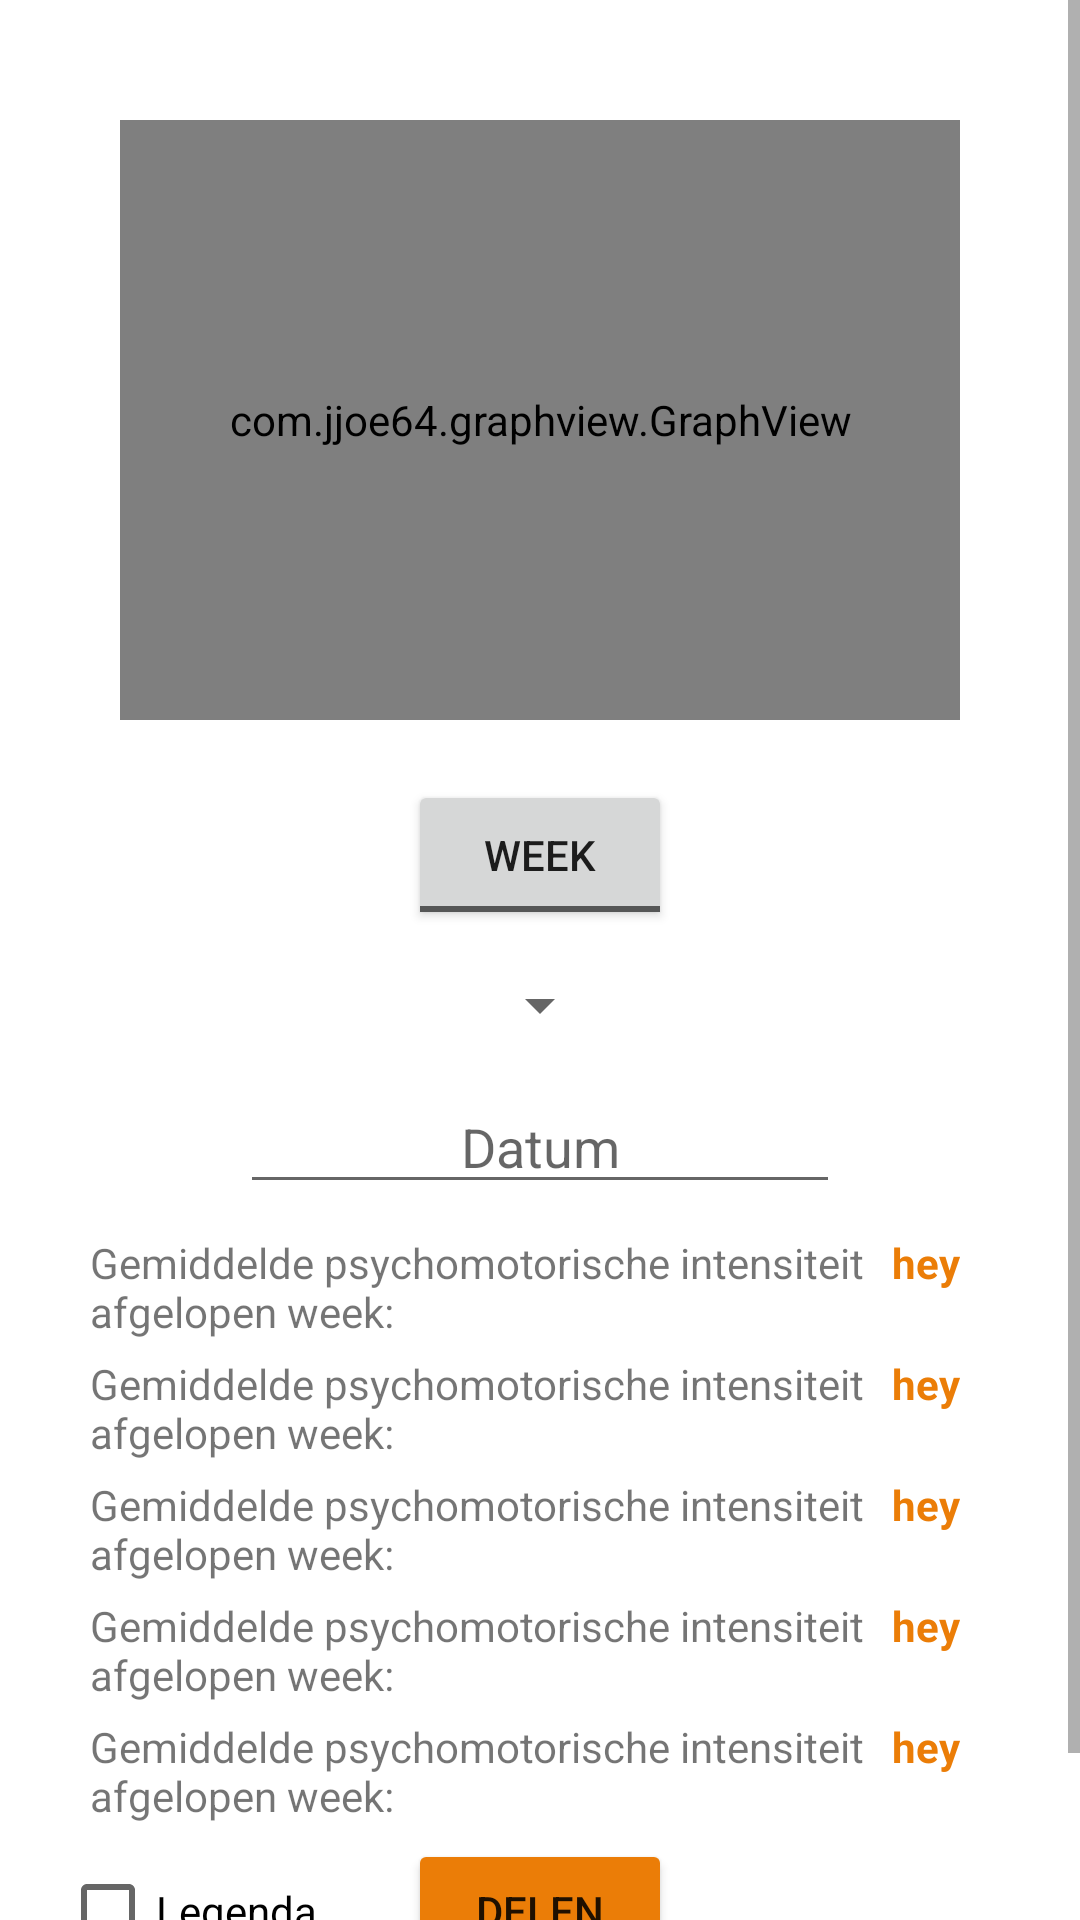

Produce the Android XML layout that renders to this screen, including the resource entries it uses.
<!-- AndroidManifest.xml: application theme Theme.PraktijkHoogbegaafd -->
<!-- res/layout/fragment_graph_adult.xml -->
<?xml version="1.0" encoding="utf-8"?>
<ScrollView xmlns:android="http://schemas.android.com/apk/res/android"
    xmlns:app="http://schemas.android.com/apk/res-auto"
    xmlns:tools="http://schemas.android.com/tools"
    android:layout_width="match_parent"
    android:layout_height="match_parent"
    android:id="@+id/sv">

    <androidx.constraintlayout.widget.ConstraintLayout
        android:layout_width="match_parent"
        android:layout_height="match_parent"
        tools:context=".ui.graph.GraphFragment"
        android:layout_margin="20dp">

        <CheckBox
            android:id="@+id/cb_graph_legend"
            android:layout_width="wrap_content"
            android:layout_height="wrap_content"
            android:text="Legenda"
            app:layout_constraintTop_toBottomOf="@+id/ll_graph_stats"
            app:layout_constraintStart_toStartOf="parent" />

        <ProgressBar
            android:id="@+id/pb_graph_loading"
            android:layout_width="wrap_content"
            android:layout_height="wrap_content"
            app:layout_constraintBottom_toBottomOf="parent"
            app:layout_constraintEnd_toEndOf="parent"
            app:layout_constraintStart_toStartOf="parent"
            app:layout_constraintTop_toTopOf="parent"
            android:visibility="invisible"/>

        <Spinner
            android:id="@+id/sr_graph_category"
            android:layout_width="wrap_content"
            android:layout_height="50dp"
            android:spinnerMode="dropdown"
            app:layout_constraintEnd_toEndOf="parent"
            app:layout_constraintStart_toStartOf="parent"
            app:layout_constraintTop_toBottomOf="@+id/tb_stats_switch" />

        <EditText
            android:id="@+id/et_graph_date"
            android:layout_width="200dp"
            android:layout_height="wrap_content"
            android:hint="Datum"
            android:singleLine="true"
            android:textAlignment="center"
            app:layout_constraintEnd_toEndOf="parent"
            app:layout_constraintStart_toStartOf="parent"
            app:layout_constraintTop_toBottomOf="@id/sr_graph_category" />

        <ToggleButton
            android:id="@+id/tb_stats_switch"
            android:layout_width="wrap_content"
            android:layout_height="50dp"
            android:layout_marginTop="20dp"
            android:textOff="Week"
            android:textOn="Dag"
            android:visibility="visible"
            app:layout_constraintEnd_toEndOf="parent"
            app:layout_constraintStart_toStartOf="parent"
            app:layout_constraintTop_toBottomOf="@+id/gv_graph" />


        <Button
            android:id="@+id/bn_graph_share"
            android:layout_width="wrap_content"
            android:layout_height="wrap_content"
            android:backgroundTint="@color/phrOrange"
            android:text="Delen"
            app:layout_constraintTop_toBottomOf="@+id/ll_graph_stats"
            app:layout_constraintEnd_toEndOf="parent"
            app:layout_constraintStart_toStartOf="parent" />

        <com.jjoe64.graphview.GraphView
            android:id="@+id/gv_graph"
            android:layout_width="match_parent"
            android:layout_height="200dp"
            android:layout_margin="20dp"
            app:layout_constraintEnd_toEndOf="parent"
            app:layout_constraintStart_toStartOf="parent"
            app:layout_constraintTop_toTopOf="parent" />

        <LinearLayout
            android:id="@+id/ll_graph_stats"
            android:layout_width="match_parent"
            android:layout_height="wrap_content"
            android:orientation="vertical"
            android:layout_margin="10dp"
            android:layout_marginTop="50dp"
            app:layout_constraintEnd_toEndOf="parent"
            app:layout_constraintStart_toStartOf="parent"
            app:layout_constraintTop_toBottomOf="@+id/et_graph_date">

            <RelativeLayout
                android:layout_width="match_parent"
                android:layout_height="wrap_content"
                android:layout_marginEnd="10dp"
                android:layout_marginBottom="5dp">
                <TextView
                    android:id="@+id/tv_graph_text_emoto"
                    android:layout_width="wrap_content"
                    android:maxWidth="280dp"
                    android:layout_height="wrap_content"
                    android:text="Gemiddelde psychomotorische intensiteit afgelopen week:" />

                <TextView
                    android:id="@+id/tv_graph_score_emoto"
                    android:layout_width="wrap_content"
                    android:layout_height="wrap_content"
                    android:text="hey"
                    android:layout_alignParentRight="true"
                    android:textColor="@color/phrOrange"
                    android:textStyle="bold"/>
            </RelativeLayout>

            <RelativeLayout
                android:layout_width="match_parent"
                android:layout_height="wrap_content"
                android:layout_marginEnd="10dp"
                android:layout_marginBottom="5dp">

                <TextView
                    android:id="@+id/tv_graph_text_fanti"
                    android:layout_width="wrap_content"
                    android:maxWidth="280dp"
                    android:layout_height="wrap_content"
                    android:text="Gemiddelde psychomotorische intensiteit afgelopen week:" />

                <TextView
                    android:id="@+id/tv_graph_score_fanti"
                    android:layout_width="wrap_content"
                    android:layout_height="wrap_content"
                    android:layout_alignParentRight="true"
                    android:text="hey"
                    android:textColor="@color/phrOrange"
                    android:textStyle="bold"/>
            </RelativeLayout>

            <RelativeLayout
                android:layout_width="match_parent"
                android:layout_height="wrap_content"
                android:layout_marginEnd="10dp"
                android:layout_marginBottom="5dp">

                <TextView
                    android:id="@+id/tv_graph_text_intellecto"
                    android:layout_width="wrap_content"
                    android:maxWidth="280dp"
                    android:layout_height="wrap_content"
                    android:text="Gemiddelde psychomotorische intensiteit afgelopen week:" />

                <TextView
                    android:id="@+id/tv_graph_score_intellecto"
                    android:layout_width="wrap_content"
                    android:layout_height="wrap_content"
                    android:text="hey"
                    android:layout_alignParentRight="true"
                    android:textColor="@color/phrOrange"
                    android:textStyle="bold"/>
            </RelativeLayout>

            <RelativeLayout
                android:layout_width="match_parent"
                android:layout_height="wrap_content"
                android:layout_marginEnd="10dp"
                android:layout_marginBottom="5dp">

                <TextView
                    android:id="@+id/tv_graph_text_psymo"
                    android:layout_width="wrap_content"
                    android:maxWidth="280dp"
                    android:layout_height="wrap_content"
                    android:text="Gemiddelde psychomotorische intensiteit afgelopen week:" />

                <TextView
                    android:id="@+id/tv_graph_score_psymo"
                    android:layout_width="wrap_content"
                    android:layout_height="wrap_content"
                    android:text="hey"
                    android:layout_alignParentRight="true"
                    android:textColor="@color/phrOrange"
                    android:textStyle="bold"/>
            </RelativeLayout>

            <RelativeLayout
                android:layout_width="match_parent"
                android:layout_height="wrap_content"
                android:layout_marginEnd="10dp"
                android:layout_marginBottom="5dp">

                <TextView
                    android:id="@+id/tv_graph_text_senzo"
                    android:layout_width="wrap_content"
                    android:maxWidth="280dp"
                    android:layout_height="wrap_content"
                    android:text="Gemiddelde psychomotorische intensiteit afgelopen week:" />

                <TextView
                    android:id="@+id/tv_graph_score_senzo"
                    android:layout_width="wrap_content"
                    android:layout_height="wrap_content"
                    android:text="hey"
                    android:layout_alignParentRight="true"
                    android:textColor="@color/phrOrange"
                    android:textStyle="bold"/>
            </RelativeLayout>


        </LinearLayout>


        <ToggleButton
            android:id="@+id/tb_graph_switch"
            android:layout_width="wrap_content"
            android:layout_height="50dp"
            android:textOff="Kind"
            android:textOn="Ouder"
            android:visibility="invisible"
            app:layout_constraintBottom_toBottomOf="parent"
            app:layout_constraintEnd_toEndOf="parent" />

        <TextView
            android:layout_width="match_parent"
            android:layout_height="40dp"
            app:layout_constraintTop_toBottomOf="@+id/bn_graph_share" />


    </androidx.constraintlayout.widget.ConstraintLayout>
</ScrollView>
<!-- resources referenced by this layout -->
<resources>
  <color name="phrOrange">#EB7D07</color>
  <style name="Theme.PraktijkHoogbegaafd" parent="Theme.MaterialComponents.DayNight.DarkActionBar">
          
          <item name="colorPrimary">@color/phrPurple</item>
          <item name="colorPrimaryVariant">@color/phrPurple</item>
          <item name="colorOnPrimary">@color/white</item>
          
          <item name="colorSecondary">@color/phrOrange</item>
          <item name="colorSecondaryVariant">@color/phrOrangeLight</item>
          <item name="colorOnSecondary">@color/white</item>
          
          <item name="android:statusBarColor" tools:targetApi="l">?attr/colorPrimaryVariant</item>
  
          
      </style>
  <color name="phrPurple">#9D86BE</color>
  <color name="white">#FFFFFFFF</color>
  <color name="phrOrangeLight">#FAE4CD</color>
</resources>
